Run: headless pygame with SDL's dummy video driver; simulated clock (each Clock.tick advances the game by its frame time, no real sleeping); random seed 0; keys injected as events and as key.get_pressed() state; no mouse input.
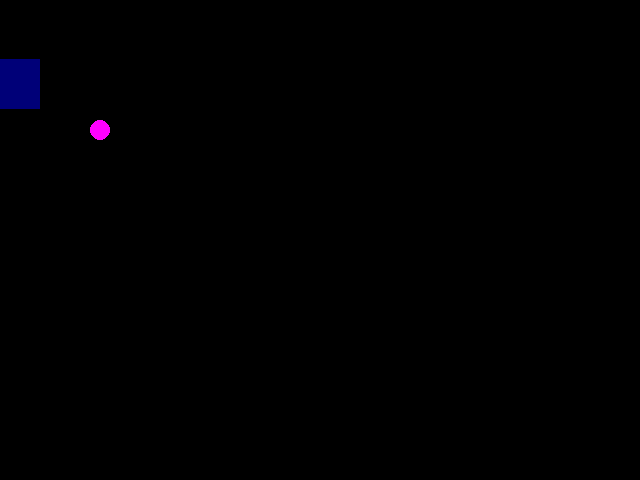
Frame 1 of 4 · flips 1–60 · no input
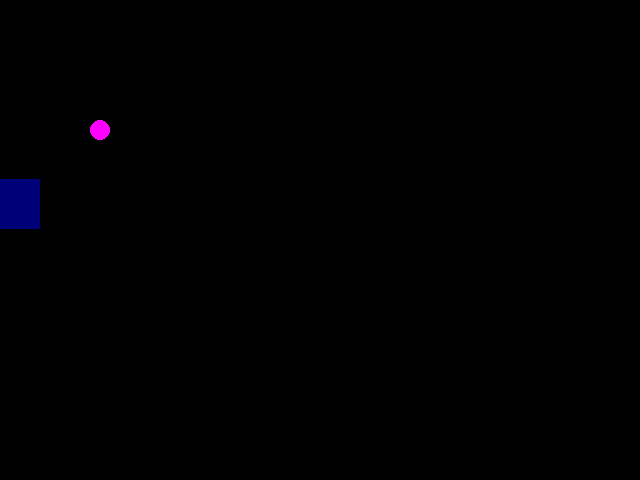
Frame 2 of 4 · flips 61–180 · tapped SPACE, RETURN · held RIGHT (→), D
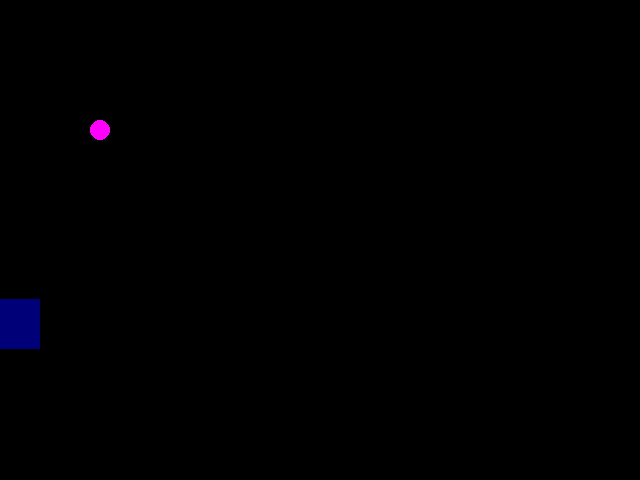
Frame 3 of 4 · flips 181–300 · held DOWN (↓), S
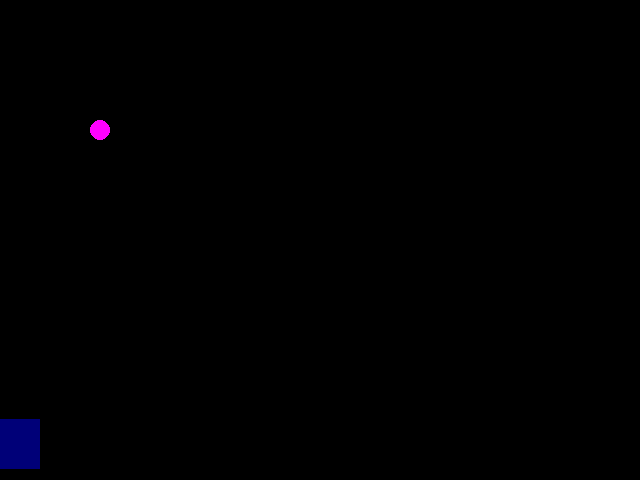
Frame 4 of 4 · flips 301–420 · held LEFT (←), A, UP (↑), W

The pygame program that drew these frames:

import pygame
from pygame.locals import *
from sys import exit

pygame.init()

NOME_JOGO = "Caixas"
LARGURA = 640
ALTURA = 480
TELA = (LARGURA, ALTURA)
COR_PRETA = (0,0,0)
COR_AZUL = (0,0,120)
COR_ROSA = (255,0,255)

x = 0
y = 0

tela = pygame.display.set_mode(TELA)
pygame.display.set_caption(NOME_JOGO)
relogio = pygame.time.Clock()

while True:
    relogio.tick(10)
    tela.fill(COR_PRETA)

    for event in pygame.event.get():
        print(event)
        if event.type == QUIT:
            pygame.quit()
            exit()

    pygame.draw.rect(tela, COR_AZUL, (x,y,40,50))
    pygame.draw.circle(tela, COR_ROSA, (100, 130), 10)
    if y >= ALTURA:
        y = 0 
    y = y + 1
     

    

    pygame.display.update()
      

    
